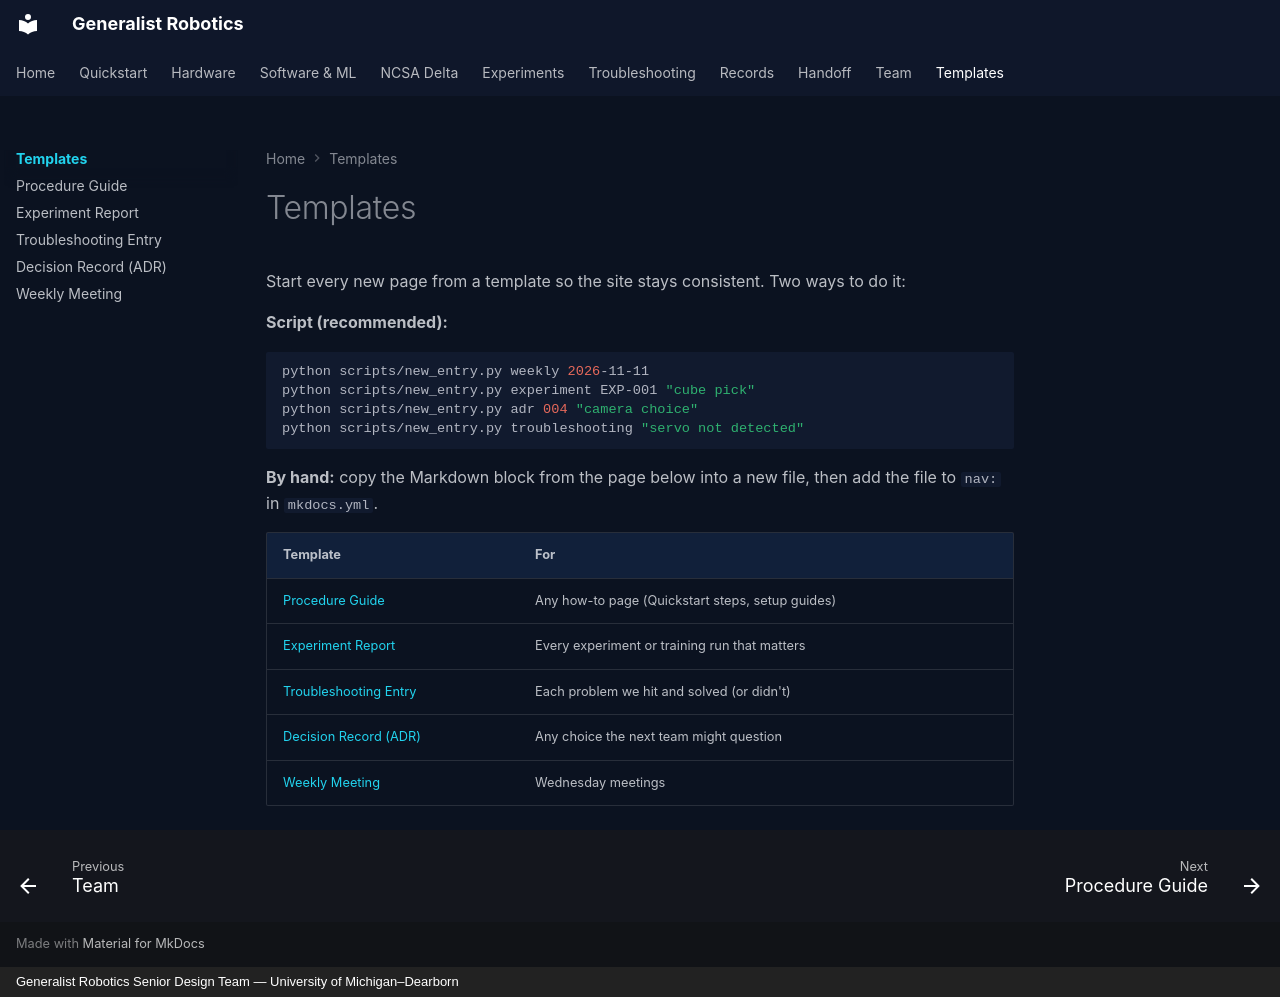

repository: eshkembi18/UMD-Robotics · page: page-templates/index.html · generator: mkdocs · copyright: Generalist Robotics Senior Design Team — University of Michigan–Dearborn

# Templates

Start every new page from a template so the site stays consistent. Two ways to do it:

**Script (recommended):**

```bash
python scripts/new_entry.py weekly 2026-11-11
python scripts/new_entry.py experiment EXP-001 "cube pick"
python scripts/new_entry.py adr 004 "camera choice"
python scripts/new_entry.py troubleshooting "servo not detected"
```

**By hand:** copy the Markdown block from the page below into a new file, then add the file to `nav:` in `mkdocs.yml`.

| Template | For |
|---|---|
| [Procedure Guide](procedure.md) | Any how-to page (Quickstart steps, setup guides) |
| [Experiment Report](experiment.md) | Every experiment or training run that matters |
| [Troubleshooting Entry](troubleshooting-entry.md) | Each problem we hit and solved (or didn't) |
| [Decision Record (ADR)](adr.md) | Any choice the next team might question |
| [Weekly Meeting](weekly-meeting.md) | Wednesday meetings |
